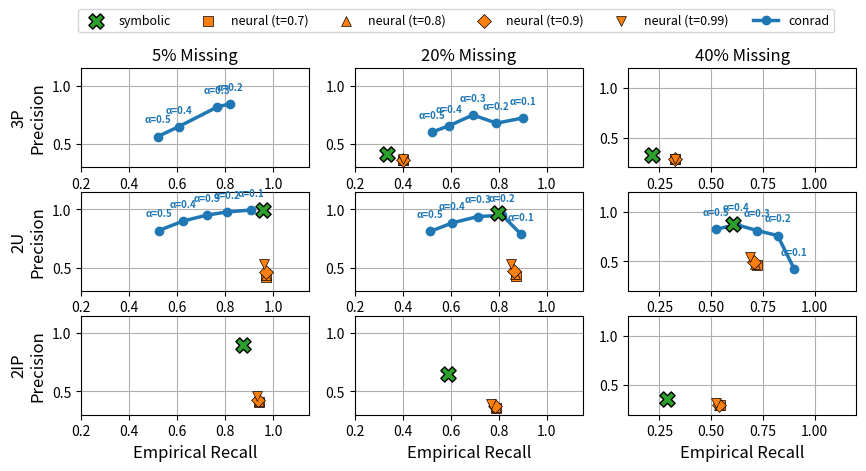

Generate this figure with matplotlib:
import matplotlib.pyplot as plt

# --- Configuration & Data ---
alphas = [0.5, 0.4, 0.3, 0.2, 0.1]
sparsities = ["5% Missing", "20% Missing", "40% Missing"]
query_types = ["3p", "2u", "2ip"]
neural_thresholds = [0.7, 0.8, 0.9, 0.99]
neural_markers = ['s', '^', 'D', 'v']  # square, triangle, diamond, inverted triangle

# Data from your NELL-995 experiments
data = {
    "3p": {
        "conrad": [
            ([0.5184, 0.6057, 0.7648, 0.8182], [0.563, 0.648, 0.815, 0.8449]), # 5%
            ([0.5223, 0.5936, 0.6925, 0.7906, 0.9017], [0.6019, 0.6568, 0.749, 0.6779, 0.7236]), # 20%
            ([], []) # 40% (OOM)
        ],
        "neural": [
            ([], []), # 5% (OOM)
            ([0.4023, 0.4022, 0.4022, 0.4000], [0.3636, 0.3637, 0.3642, 0.3666]), # 20%
            ([0.3256, 0.3253, 0.3244, 0.3238], [0.2817, 0.2820, 0.2828, 0.2855]) # 40%
        ],
        "symbolic": [(None, None), (0.3336, 0.4140), (0.2162, 0.3270)]
    },
    "2u": {
        "conrad": [
            ([0.5228, 0.6255, 0.7227, 0.8084, 0.9085], [0.819, 0.901, 0.951, 0.979, 0.995]), # 5%
            ([0.5151, 0.6054, 0.7129, 0.815, 0.893], [0.812, 0.884, 0.939, 0.9498, 0.7867]), # 20%
            ([0.5208, 0.6207, 0.722, 0.8205, 0.9004], [0.822, 0.8706, 0.8103, 0.7597, 0.4228]) # 40%
        ],
        "neural": [
            ([0.9693, 0.9687, 0.9687, 0.9618], [0.4166, 0.4343, 0.4609, 0.5316]), # 5%
            ([0.8708, 0.8693, 0.8653, 0.8490], [0.4273, 0.4431, 0.4688, 0.5317]), # 20%
            ([0.7198, 0.7136, 0.7085, 0.6893], [0.4620, 0.4720, 0.4936, 0.5432]) # 40%
        ],
        "symbolic": [(0.9561, 0.9970), (0.7970, 0.9730), (0.6073, 0.8800)]
    },
    "2ip": {
        "conrad": [([], []), ([], []), ([], [])], # TODO
        "neural": [
            ([0.9398, 0.9392, 0.9387, 0.9322], [0.4133, 0.4212, 0.4261, 0.4577]), # 5%
            ([0.7895, 0.7866, 0.7826, 0.7680], [0.3596, 0.3641, 0.3715, 0.3928]), # 20%
            ([0.5443, 0.5391, 0.5359, 0.5222], [0.2974, 0.2986, 0.3022, 0.3181]) # 40%
        ],
        "symbolic": [(0.8750, 0.8980), (0.5891, 0.6520), (0.2887, 0.3600)]
    }
}

# --- Plotting Logic (Matching FB15k Style) ---
fig, axes = plt.subplots(3, 3, figsize=(10, 4.5))

for row, q_type in enumerate(query_types):
    for col, sparsity in enumerate(sparsities):
        ax = axes[row, col]
        
        # Plot Symbolic
        s_r, s_p = data[q_type]["symbolic"][col]
        if s_r is not None:
            ax.scatter(s_r, s_p, marker='X', color='C2', s=120, edgecolors='black', label='symbolic', zorder=5)

        # Plot Neural Points (different markers for each threshold)
        n_r, n_p = data[q_type]["neural"][col]
        if n_r:
            for i, (r, p) in enumerate(zip(n_r, n_p)):
                label = f'neural (t={neural_thresholds[i]})' if row == 1 and col == 0 else None
                ax.scatter(r, p, marker=neural_markers[i], color='C1', s=50, 
                          edgecolors='black', linewidths=0.5, label=label, zorder=2)
            # Draw dashed line connecting neural points
            ax.plot(n_r, n_p, linestyle='--', color='C1', linewidth=1, alpha=0.5, zorder=3)

        # Plot Conrad Curve
        c_r, c_p = data[q_type]["conrad"][col]
        if c_r:
            ax.plot(c_r, c_p, marker='o', linestyle='-', color='C0', linewidth=2.5, label='conrad')
            for i, a in enumerate(alphas[:len(c_r)]):
                ax.annotate(f'α={a}', (c_r[i], c_p[i]), textcoords="offset points", 
                            xytext=(0, 10), fontsize=7, color='C0', fontweight='bold', ha='center')

        # Axis limits and Titles
        if col == 2:
            ax.set_xlim(0.1, 1.2); ax.set_ylim(0.2, 1.2)
        else:
            ax.set_xlim(0.2, 1.15); ax.set_ylim(0.3, 1.15)
            
        if row == 0: ax.set_title(sparsity, fontsize=12)
        if col == 0: ax.set_ylabel(f"{q_type.upper()}\nPrecision", fontsize=12)
        if row == 2: ax.set_xlabel("Empirical Recall", fontsize=12)
        
        ax.grid(True)
        if row == 1 and col == 0:
            handles, labels = ax.get_legend_handles_labels()

plt.subplots_adjust(wspace=0.2, hspace=0.25)
# Create figure-level legend positioned at the top center
# Group legend: symbolic, conrad, then neural thresholds
fig.legend(handles, labels, loc='upper center', ncol=7, fontsize=9, bbox_to_anchor=(0.5, 1.025))
plt.savefig('baselines_incompleteness_nell995.png', dpi=300, bbox_inches='tight')
